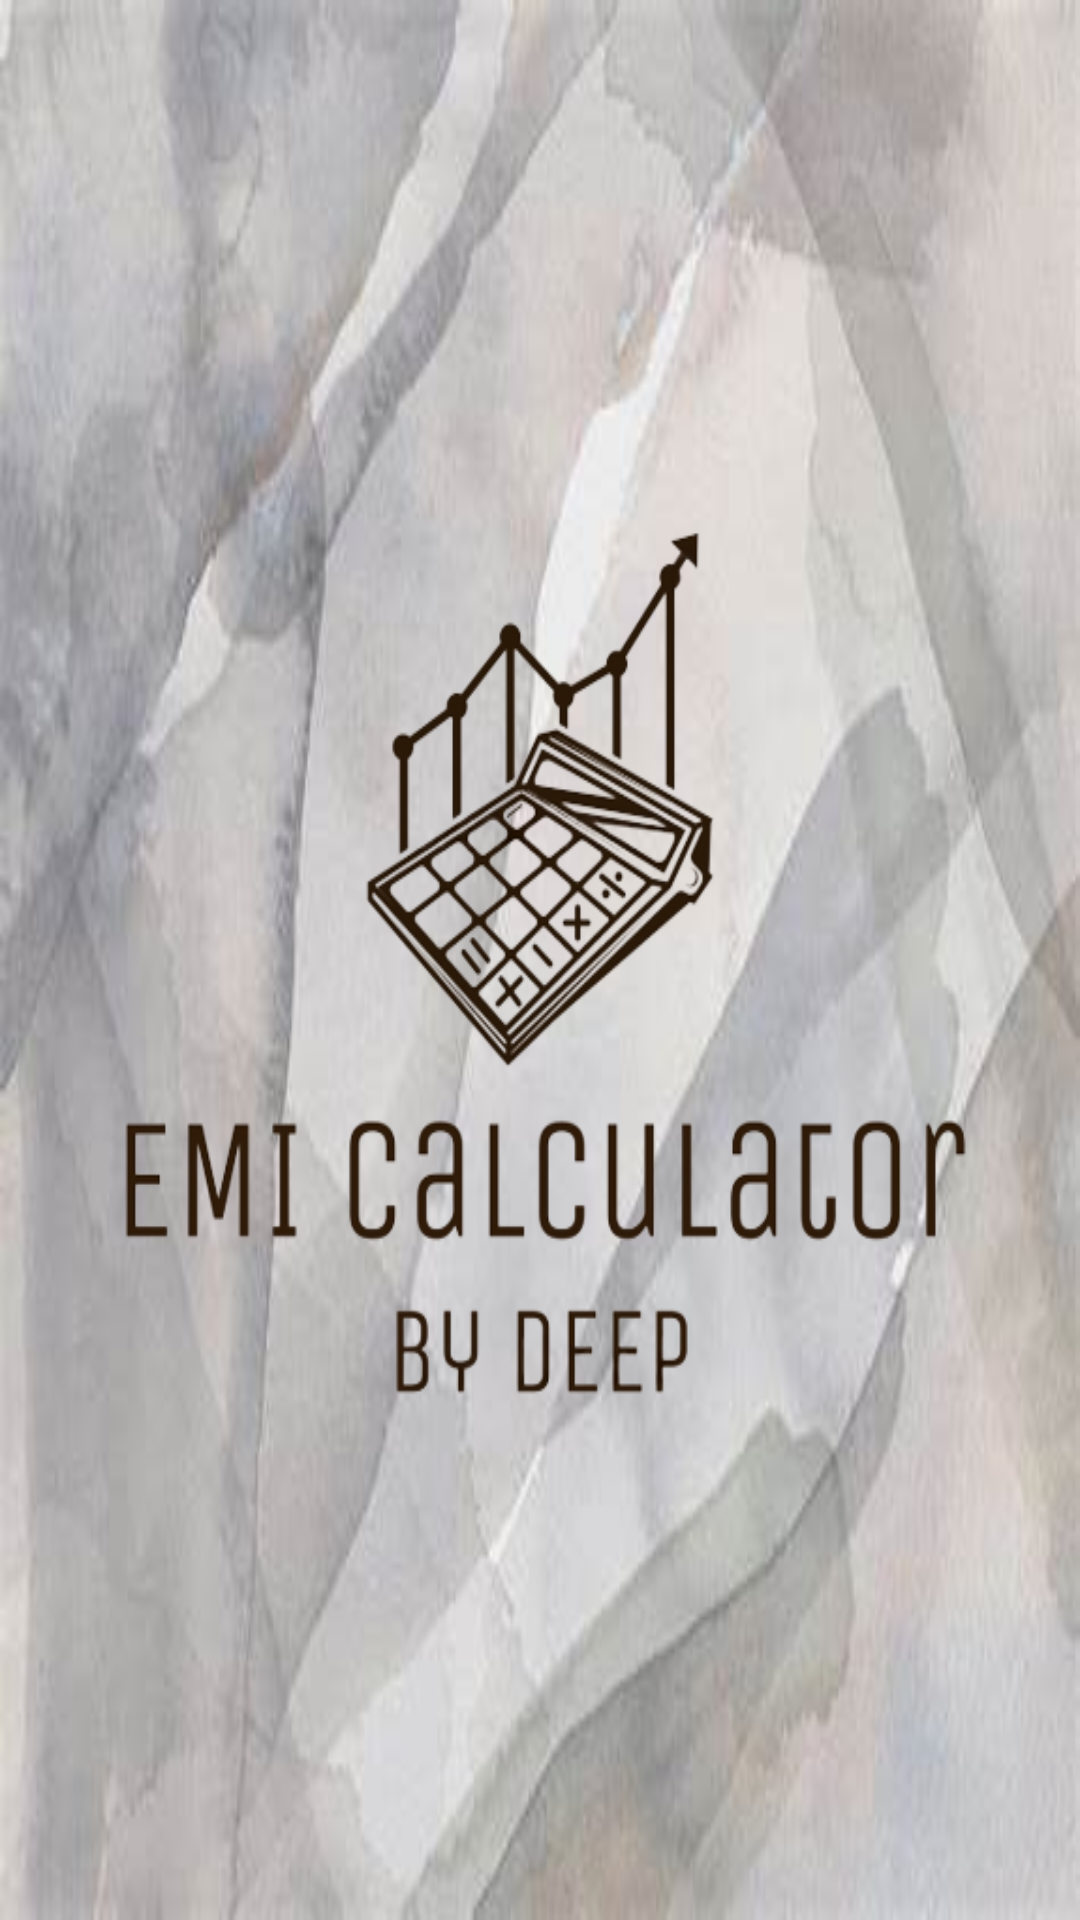

Reconstruct the res/layout file that produces this screen, plus the resources it refers to.
<!-- AndroidManifest.xml: application theme Theme.EMI_Callculator -->
<!-- res/layout/activity_splash.xml -->
<?xml version="1.0" encoding="utf-8"?>
<LinearLayout xmlns:android="http://schemas.android.com/apk/res/android"
    xmlns:tools="http://schemas.android.com/tools"
    android:layout_width="match_parent"
    android:layout_height="match_parent"
    android:background="@drawable/img"
    android:gravity="center"
    android:orientation="vertical"
    tools:context=".SplashActivity">

    <ImageView
        android:layout_width="350dp"
        android:layout_height="350dp"
        android:background="@drawable/splash" />



</LinearLayout>
<!-- resources referenced by this layout -->
<resources>
  <!-- drawable img: png bitmap (drawable, 14293 bytes) -->
  <!-- drawable splash: png bitmap (drawable, 81698 bytes) -->
  <style name="Theme.EMI_Callculator" parent="Base.Theme.EMI_Callculator" />
  <style name="Base.Theme.EMI_Callculator" parent="Theme.Material3.DayNight.NoActionBar">
          
          
           <item name="android:statusBarColor">#B0AEB4</item>
      </style>
</resources>
